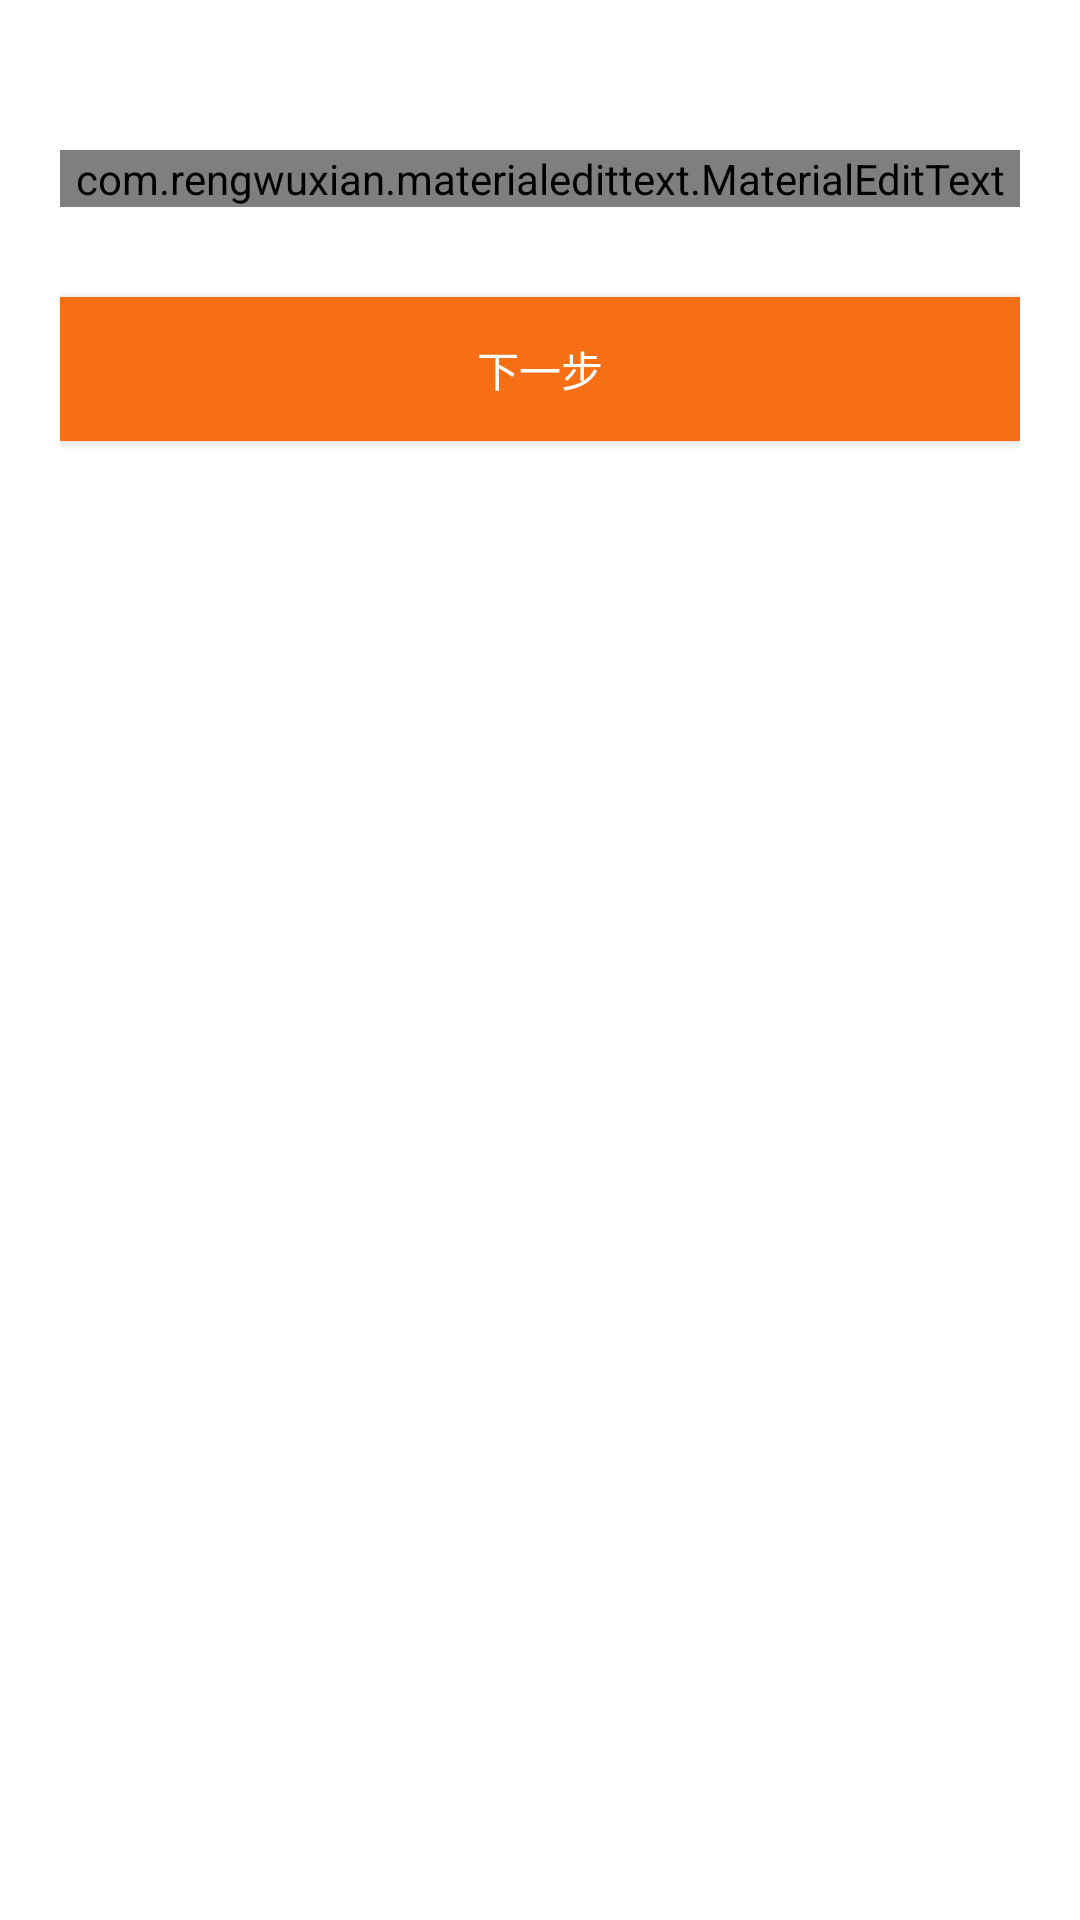

Here is an Android app screen rendered from its layout file. Give the layout XML and the strings, colors and styles it references.
<!-- AndroidManifest.xml: application theme AppTheme -->
<!-- res/layout/activity_forget.xml -->
<?xml version="1.0" encoding="utf-8"?>
<LinearLayout xmlns:app="http://schemas.android.com/apk/res-auto"
    xmlns:android="http://schemas.android.com/apk/res/android"
    android:orientation="vertical"
    android:padding="20dp"
    android:background="#fff"
    android:layout_width="match_parent"
    android:layout_height="match_parent">

    <com.rengwuxian.materialedittext.MaterialEditText
        android:id="@+id/et_forget_infor"
        android:layout_marginTop="30dp"
        android:layout_width="match_parent"
        android:layout_height="wrap_content"
        app:met_iconPadding="1dp"
        app:met_primaryColor="#f66f14"
        app:met_clearButton="true"
        android:hint="@string/et_login_username_hint"/>
    <Button
        android:id="@+id/btn_for_next"
        android:layout_marginTop="30dp"
        android:background="#f66f14"
        android:textColor="#fff"
        android:text="@string/next"
        android:layout_width="match_parent"
        android:layout_height="wrap_content" />

</LinearLayout>
<!-- resources referenced by this layout -->
<resources>
  <string name="et_login_username_hint">手机号</string>
  <string name="next">下一步</string>
  <style name="AppTheme" parent="Theme.AppCompat.Light.DarkActionBar">
          
          <item name="colorPrimary">@color/colorPrimary</item>
          <item name="colorPrimaryDark">@color/colorPrimaryDark</item>
          <item name="colorAccent">@color/colorAccent</item>
      </style>
  <!-- not gathered from this repository: default colours our renderer supplied (Android Studio template values) -->
  <color name="colorPrimary">#FF6200EE</color>
  <color name="colorPrimaryDark">#FF3700B3</color>
  <color name="colorAccent">#FF03DAC5</color>
</resources>
